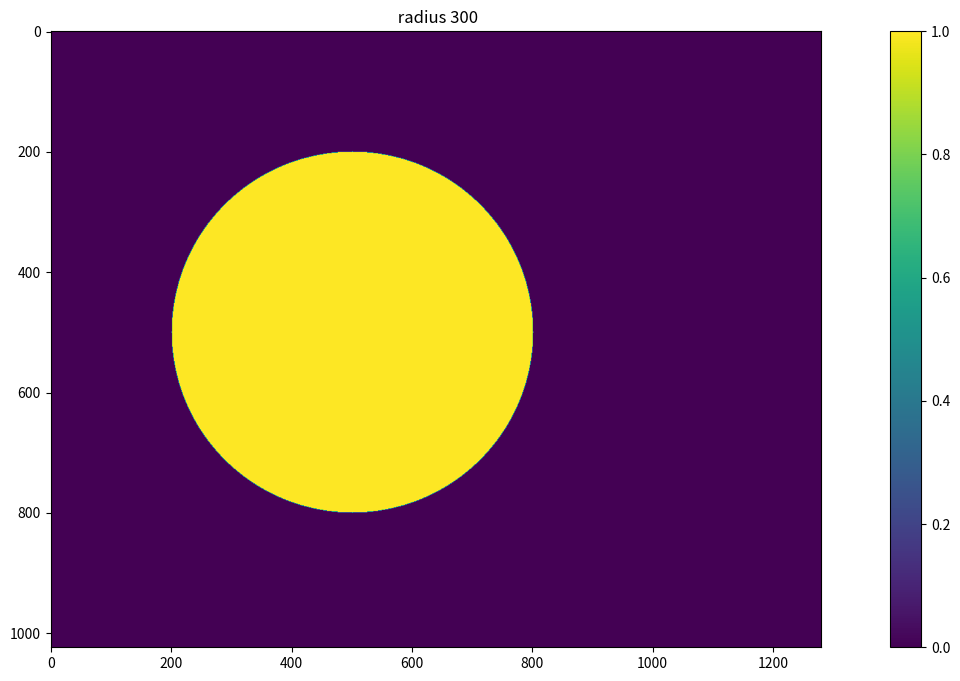

Write Python code to recreate this figure.
import numpy as np
from matplotlib import pyplot as plt

def create_aperture(Px, Py, x0, y0, r):
    # Create an array of x and y coordinates
    x = np.arange(Px)[:, np.newaxis]
    y = np.arange(Py)

    # Calculate the squared distance from each pixel to the central pixel
    distance_sq = (x - x0)**2 + (y - y0)**2

    # Create the aperture array
    aperture = np.where(distance_sq <= r**2, 1, 0)

    return aperture


aperture = create_aperture(1024, 1280, 500, 500, 300)
fig_z, axs_z = plt.subplots(1, 1, sharex='all', sharey='all', figsize=(18, 8))
imz = axs_z.imshow(aperture)
axs_z.set(title=f" radius {300}")
fig_z.colorbar(imz)
plt.show()

